Dataset: Train (GitHub, AmbiTyga/Bio-VI-BERT). Classes: Ascaris lumbricoides, Cryptosporidium sp, Cyclospora cayetanensis, Dibothriocephalus latus, Echinococcus granulosus, Entamoeba histolytica, Enterobius vermicularis, Giardia duodenalis, Hymenolepis spp, Plasmodium falciparum, Plasmodium knowlesi, Plasmodium malariae, Plasmodium ovale, Plasmodium vivax, Sarcocystis sp, Trichuris trichuria.

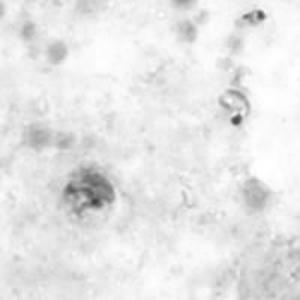
Label: Plasmodium malariae

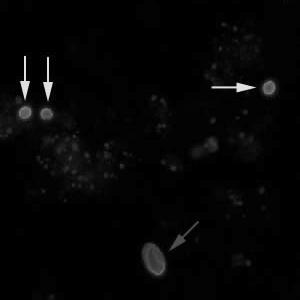
Label: Cryptosporidium sp

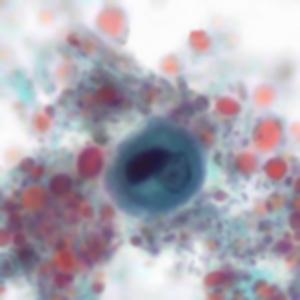
Label: Entamoeba histolytica

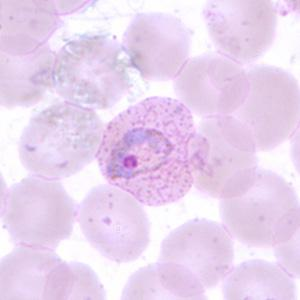
Label: Plasmodium vivax

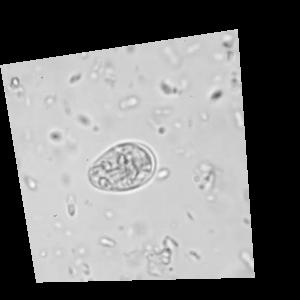
Label: Giardia duodenalis

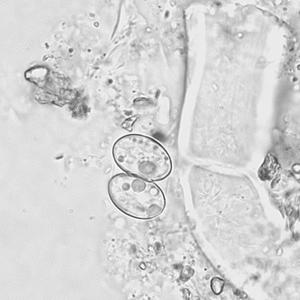
Label: Sarcocystis sp
